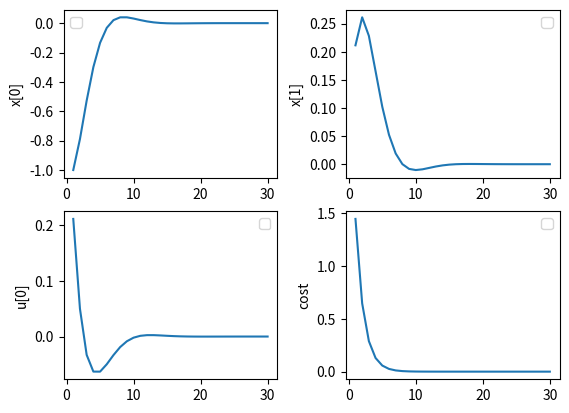

This chart was generated by the following Python code:
import numpy as np
import warnings
from itertools import starmap
import matplotlib.pyplot as plt
from matplotlib.axes import Axes
import scipy.linalg


def lqr_control_pt(P_t1, A, B, R, x_t):
    u_t = np.linalg.solve(R + B.T.dot(P_t1).dot(B), B.T.dot(P_t1).dot(A).dot(x_t))
    return u_t


def lqr_value_pt(P_t1, A, B, Q, R, x_t, u_t=None):
    if u_t is None:
        u_t = lqr_control(P_t1, A, B, R, x_t)
    P_t = Q + A.T.dot(P_t1).A + u_t.T.dot(R + B.T.dot(P_t1).dot(B)).u_t
    return P_t


def discrete_algebric_ricatti_eq(P_t1, A, B, Q, R):
    P_u_inv = np.linalg.inv(R + B.T.dot(P_t1).dot(B))
    x_u_proj = B.T.dot(P_t1).dot(A)
    P_t = Q + A.T.dot(P_t1).dot(A) - x_u_proj.T.dot(P_u_inv).dot(x_u_proj)
    return P_t, P_u_inv, x_u_proj


def lqr_value_control(P_t1, A, B, Q, R):
    P_t, P_u_inv, x_u_proj = discrete_algebric_ricatti_eq(P_t1, A, B, Q, R)
    K_t = P_u_inv.dot(x_u_proj)
    return P_t, K_t


class LinearSystem:
    def __init__(self, A, B, Q, R, Q_T, T):
        xD = A.shape[1]
        uD = B.shape[1]
        if not A.shape == (xD, xD): raise ValueError()
        if not B.shape == (xD, uD): raise ValueError()
        if not Q_T.shape == (xD, xD): raise ValueError()

        Qs = Q if isinstance(Q, list) else [Q]*int(T)
        if any(Q.shape != (xD, xD) for Q in Qs):
            raise ValueError()
        Qs.append(Q_T)

        Rs = R if isinstance(R, list) else [R]*int(T)
        if any(R.shape != (uD, uD) for R in Rs):
            raise ValueError()

        self.A = A
        self.B = B
        self.Qs = Qs
        self.Rs = Rs
        self.T = T

    def f(self, x_t, u_t, t):
        A = self.A
        B = self.B
        return (x_t
                if t >= self.T
                else A.dot(x_t) + B.dot(u_t))

    def cost(self, x_t, u_t, t):
        Q = self.Qs[t]
        return x_t.T.dot(Q).dot(x_t) + (0
                                        if t >= self.T
                                        else u_t.T.dot(self.Rs[t]).dot(u_t))

    def lqr_forward_pt(self, x_0, us=None):
        xs = [x_0]
        if us is None:
            us = np.random.rand(self.T)
        for t in range(self.T):
            xs.append(self.f(xs[t], us[t]))

        return xs, us

    def lqr_backward_pt(self, xs, us):
        Ps = [self.Qs[-1]]
        for t in range(self.T-1, 0, -1):
            us[t] = lqr_control(Ps[0], self.A, self.B, self.Rs[t], xs[t])
            Ps.insert(
                0,
                lqr_value(Ps[0], self.A, self.B, self.Qs[t], self.Rs[t],
                          xs[t], us[t])
            )
        return us

    def solve(self, x_0):
        if not x_0.shape[0] == self.A.shape[0]: raise ValueError()
        P_t = self.Qs[-1]
        Ps = [P_t]
        Ks = []
        #K_t = lqr(self.A, self.B, self.Q, self.R)
        for t in range(self.T-1, 0, -1):
            P_t, K_t = lqr_value_control(P_t, self.A, self.B, self.Qs[t], self.Rs[t])
            Ps.insert(0, P_t)
            Ks.insert(0, K_t)

        us = []
        xs = [x_0]
        for t in range(self.T):
            us.append(-K_t.dot(xs[t]))
            xs.append(self.f(xs[t], us[t], t))
        return xs, us


def quadrotor_linear_system(m=1,
                            r_0=10,
                            A = [[1, 1],
                                 [0, 1]],
                            Q = [[1, 0],
                                 [0, 0]],
                            T = 30):
    # http://www.argmin.net/2018/02/08/lqr/
    # u_t = u_t - g
    # x_t = [position; velocity]
    B = [[0],
         [1/m]]
    R = [[r_0]]
    Q_T = [[100, 0],
           [0, 100]]
    return map(np.array, [A, B, Q, R, Q_T, T])

def plot_solution(cost_fn, xs, us, Ts, axes=None, plot_fn=Axes.plot):
    costs = list(starmap(cost_fn, zip(xs[1:], us, Ts)))
    positions = np.array([x[0] for x in xs[1:]])
    velocities = np.array([x[1] for x in xs[1:]])
    if axes is None:
        print("Creating a new figure")
        fig = plt.figure()
        axes = fig.subplots(2,2).ravel().tolist()
        fig.subplots_adjust(wspace=0.32)

    for ax, (ylabel, ydata) in zip(axes,
                                   [("x[0]", positions),
                                    ("x[1]", velocities),
                                    ("u[0]", np.array(us)),
                                    ("cost", costs)]):
        plot_fn(ax, Ts, ydata)
        ax.set_ylabel(ylabel)
        ax.legend()
    return axes[0].figure

def test_quadrotor_linear_system_plot():
    # plot cost, trajectory, control
    quad = LinearSystem(*quadrotor_linear_system())
    xs, us = quad.solve(np.array([-1, 0]))
    fig = plot_solution(quad.cost, xs, us, np.arange(1, quad.T+1))
    plt.show()


if __name__ == '__main__':
    test_quadrotor_linear_system_plot()
